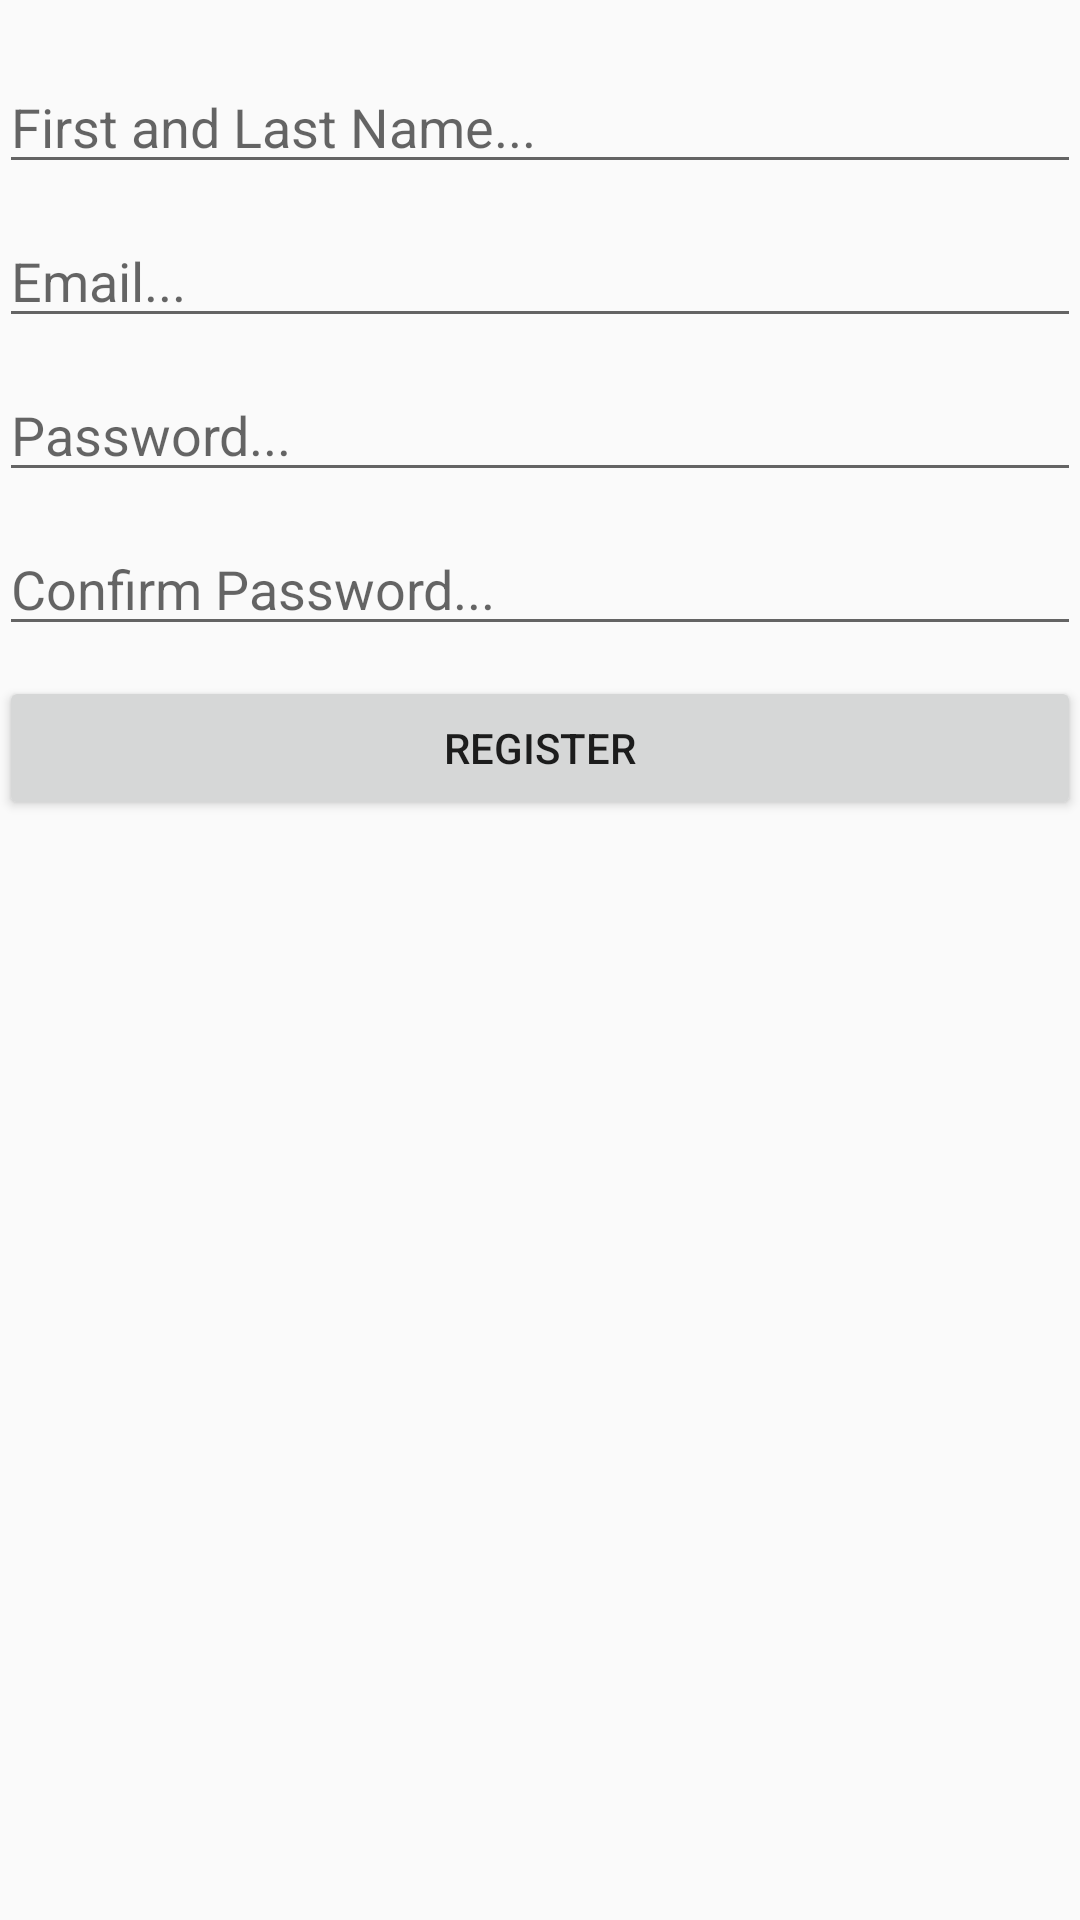

The Android layout XML behind this screen, and the referenced resources:
<!-- AndroidManifest.xml: application theme AppTheme -->
<!-- res/layout/activity_account.xml -->
<?xml version="1.0" encoding="utf-8"?>
<RelativeLayout xmlns:android="http://schemas.android.com/apk/res/android"
    xmlns:tools="http://schemas.android.com/tools"
    android:id="@+id/activity_account"
    android:layout_width="match_parent"
    android:layout_height="match_parent"
    android:paddingBottom="@dimen/activity_vertical_margin"
    android:paddingLeft="@dimen/activity_horizontal_margin"
    android:paddingRight="@dimen/activity_horizontal_margin"
    android:paddingTop="@dimen/activity_vertical_margin"
    tools:context="xyz.nlaz.albus.AccountActivity">

    <EditText
        android:layout_width="match_parent"
        android:layout_height="wrap_content"
        android:inputType="textPersonName"
        android:ems="10"
        android:layout_alignParentTop="true"
        android:layout_centerHorizontal="true"
        android:id="@+id/nameRegister"
        android:hint="First and Last Name..."
        tools:ignore="HardcodedText"
        android:layout_marginTop="20dp" />

    <EditText
        android:layout_width="match_parent"
        android:layout_height="wrap_content"
        android:inputType="textEmailAddress"
        android:ems="10"
        android:id="@+id/emailRegister"
        android:hint="Email..."
        tools:ignore="HardcodedText"
        android:layout_below="@+id/nameRegister"
        android:layout_alignParentStart="true"
        android:layout_marginTop="10dp" />

    <EditText
        android:layout_width="match_parent"
        android:layout_height="wrap_content"
        android:inputType="textPassword"
        android:ems="10"
        android:id="@+id/passwordRegisterConfirmation"
        android:hint="Confirm Password..."
        tools:ignore="HardcodedText"
        android:layout_below="@+id/passwordRegister"
        android:layout_alignParentStart="true"
        android:layout_marginTop="10dp" />

    <Button
        android:text="Register"
        android:layout_width="match_parent"
        android:layout_height="wrap_content"
        android:id="@+id/registerButton"
        tools:ignore="HardcodedText"
        android:layout_below="@+id/passwordRegisterConfirmation"
        android:layout_alignParentStart="true"
        android:layout_marginTop="10dp" />

    <EditText
        android:layout_width="match_parent"
        android:layout_height="wrap_content"
        android:inputType="textPassword"
        android:ems="10"
        android:id="@+id/passwordRegister"
        android:hint="Password..."
        tools:ignore="HardcodedText"
        android:layout_below="@+id/emailRegister"
        android:layout_alignParentStart="true"
        android:layout_marginTop="10dp" />
</RelativeLayout>
<!-- resources referenced by this layout -->
<resources>
  <style name="AppTheme" parent="Theme.AppCompat.Light.DarkActionBar">
          
          <item name="colorPrimary">@color/colorPrimaryBlue</item>
          <item name="colorPrimaryDark">@color/colorPrimaryDarkBlue</item>
          <item name="colorAccent">@color/colorPrimaryBlue</item>
      </style>
  <color name="colorPrimaryBlue">#00ACF2</color>
  <color name="colorPrimaryDarkBlue">#0489BF</color>
</resources>
